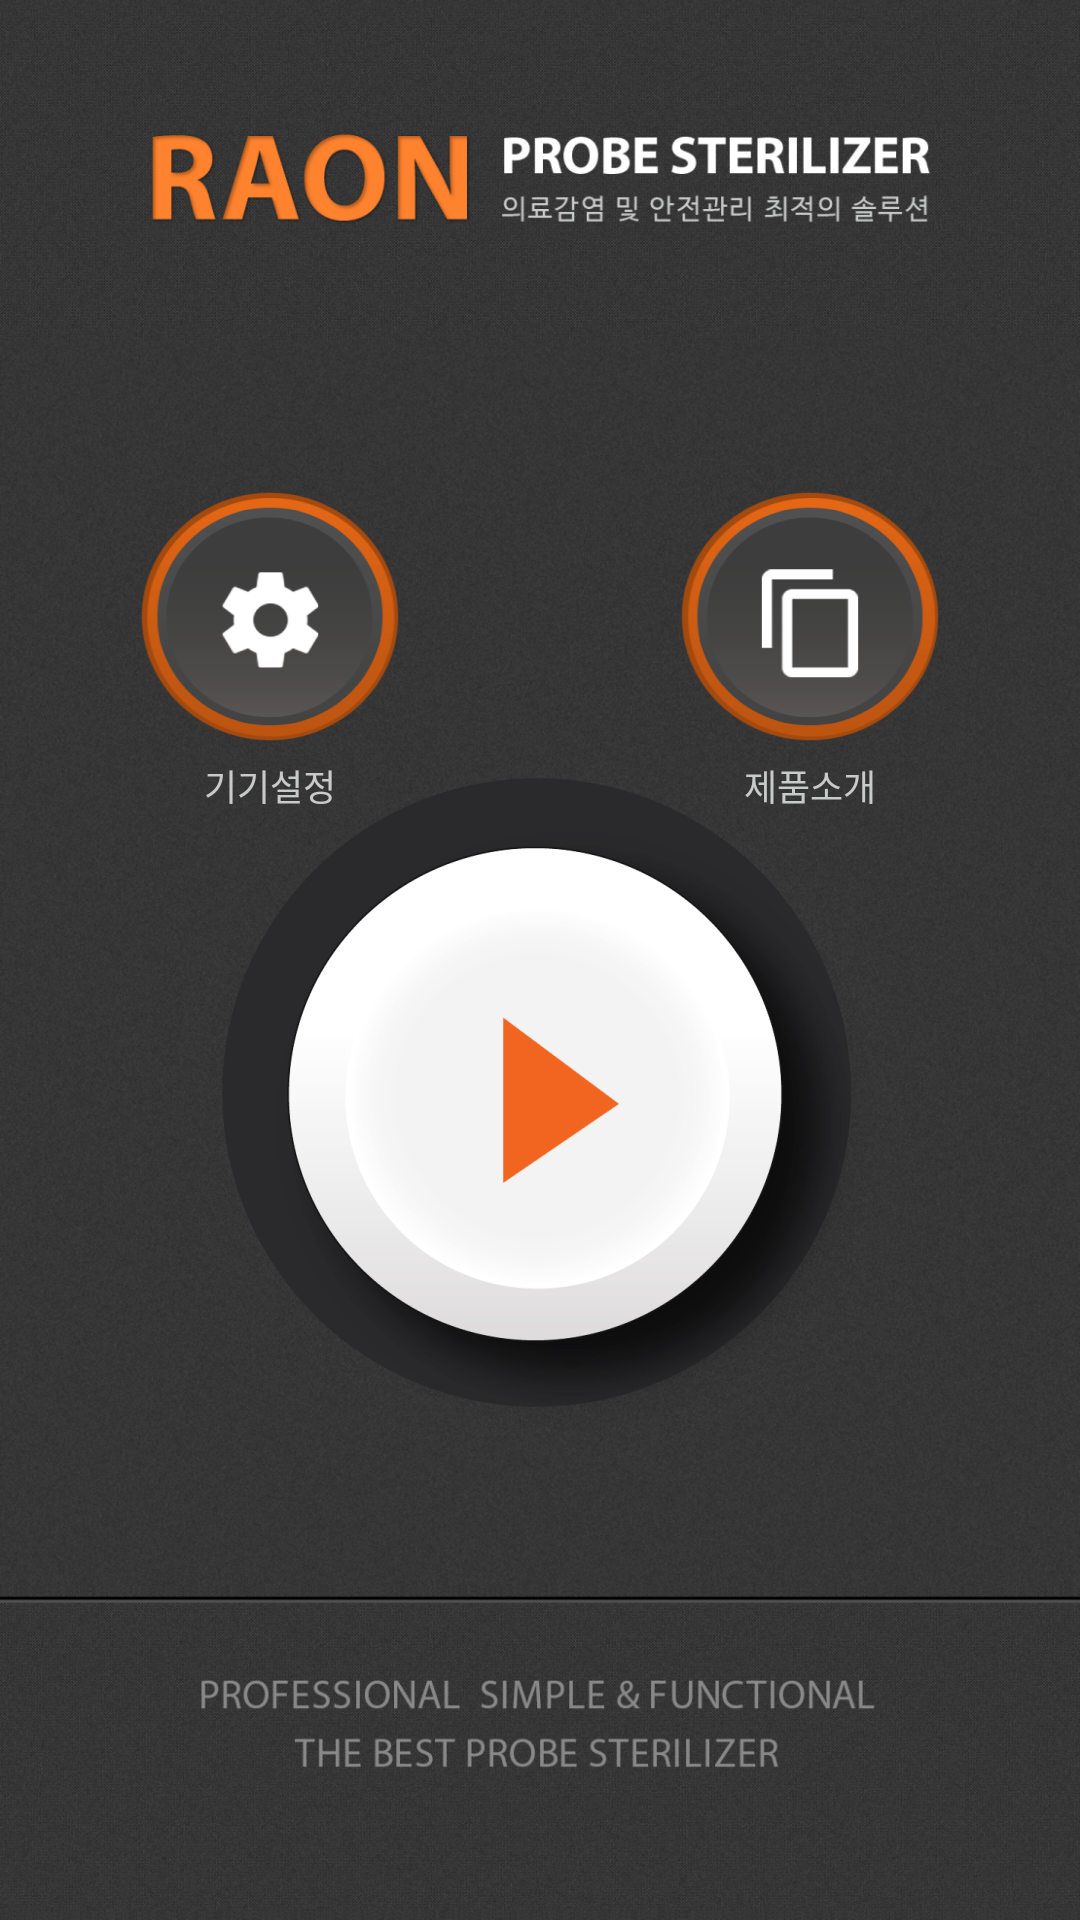

The Android layout XML behind this screen, and the referenced resources:
<!-- AndroidManifest.xml: application theme CustomTheme -->
<!-- res/layout/activity_main.xml -->
<?xml version="1.0" encoding="utf-8"?>
<RelativeLayout xmlns:android="http://schemas.android.com/apk/res/android"
    android:layout_width="match_parent"
    android:layout_height="match_parent"
    android:background="@drawable/bg"
    android:fitsSystemWindows="true">

    <ImageView
        android:id="@+id/img_top"
        android:layout_width="match_parent"
        android:layout_height="wrap_content"
        android:layout_alignParentTop="true"
        android:src="@drawable/top" />

    <RelativeLayout
        android:layout_width="match_parent"
        android:layout_height="wrap_content"
        android:layout_centerInParent="true">

        <LinearLayout
            android:id="@+id/btns"
            android:layout_width="match_parent"
            android:layout_height="wrap_content"
            android:baselineAligned="false"
            android:orientation="horizontal">

            <LinearLayout
                android:id="@+id/setting"
                android:layout_width="0dp"
                android:layout_height="wrap_content"
                android:layout_weight="1"
                android:gravity="center"
                android:orientation="vertical">

                <Button
                    android:id="@+id/btn_setting"
                    android:layout_width="wrap_content"
                    android:layout_height="wrap_content"
                    android:background="@drawable/btn_setting" />

                <TextView
                    android:layout_width="match_parent"
                    android:layout_height="wrap_content"
                    android:layout_marginTop="5dp"
                    android:text="@string/setting"
                    android:textAlignment="center"
                    android:textColor="@color/textColor"
                    android:textSize="12sp" />
            </LinearLayout>

            <LinearLayout
                android:id="@+id/info"
                android:layout_width="0dp"
                android:layout_height="wrap_content"
                android:layout_weight="1"
                android:gravity="center"
                android:orientation="vertical">

                <Button
                    android:id="@+id/btn_info"
                    android:layout_width="wrap_content"
                    android:layout_height="wrap_content"
                    android:background="@drawable/btn_info" />

                <TextView
                    android:layout_width="match_parent"
                    android:layout_height="wrap_content"
                    android:layout_marginTop="5dp"
                    android:text="@string/info"
                    android:textAlignment="center"
                    android:textColor="@color/textColor"
                    android:textSize="12sp" />
            </LinearLayout>
        </LinearLayout>

        <Button
            android:id="@+id/btn_play"
            android:layout_width="wrap_content"
            android:layout_height="wrap_content"
            android:layout_below="@+id/btns"
            android:layout_centerHorizontal="true"
            android:layout_marginTop="-20dp"
            android:background="@drawable/btn_animation" />
    </RelativeLayout>

    <ImageView
        android:id="@+id/img_copy"
        android:layout_width="match_parent"
        android:layout_height="wrap_content"
        android:layout_alignParentBottom="true"
        android:src="@drawable/copy" />

</RelativeLayout>
<!-- resources referenced by this layout -->
<resources>
  <color name="textColor">#C9CACA</color>
  <!-- drawable bg: png bitmap (drawable-hdpi, 379501 bytes) -->
  <!-- drawable btn_animation (drawable) -->
  <?xml version="1.0" encoding="utf-8"?>
  <animation-list android:oneshot="false"
      xmlns:android="http://schemas.android.com/apk/res/android">
      <item android:drawable="@drawable/btn_play_1" android:duration="200"/>
      <item android:drawable="@drawable/btn_play_2" android:duration="200"/>
      <item android:drawable="@drawable/btn_play_3" android:duration="200"/>
      <item android:drawable="@drawable/btn_play_4" android:duration="200"/>
      <item android:drawable="@drawable/btn_play_5" android:duration="200"/>
      <item android:drawable="@drawable/btn_play_6" android:duration="500"/>
  </animation-list>
  <!-- drawable btn_info: png bitmap (drawable-hdpi, 10240 bytes) -->
  <!-- drawable btn_setting: png bitmap (drawable-hdpi, 11629 bytes) -->
  <!-- drawable copy: png bitmap (drawable-hdpi, 72522 bytes) -->
  <!-- drawable top: png bitmap (drawable-hdpi, 82167 bytes) -->
  <string name="info">제품소개</string>
  <string name="setting">기기설정</string>
  <style name="CustomTheme" parent="Theme.AppCompat.Light">
          <item name="contentInsetStart">0dp</item>
          <item name="contentInsetEnd">0dp</item>
      </style>
  <!-- drawable btn_play_1: png bitmap (drawable-hdpi, 31740 bytes) -->
  <!-- drawable btn_play_2: png bitmap (drawable-hdpi, 47315 bytes) -->
  <!-- drawable btn_play_3: png bitmap (drawable-hdpi, 49572 bytes) -->
  <!-- drawable btn_play_4: png bitmap (drawable-hdpi, 50492 bytes) -->
  <!-- drawable btn_play_5: png bitmap (drawable-hdpi, 51100 bytes) -->
  <!-- drawable btn_play_6: png bitmap (drawable-hdpi, 51383 bytes) -->
</resources>
